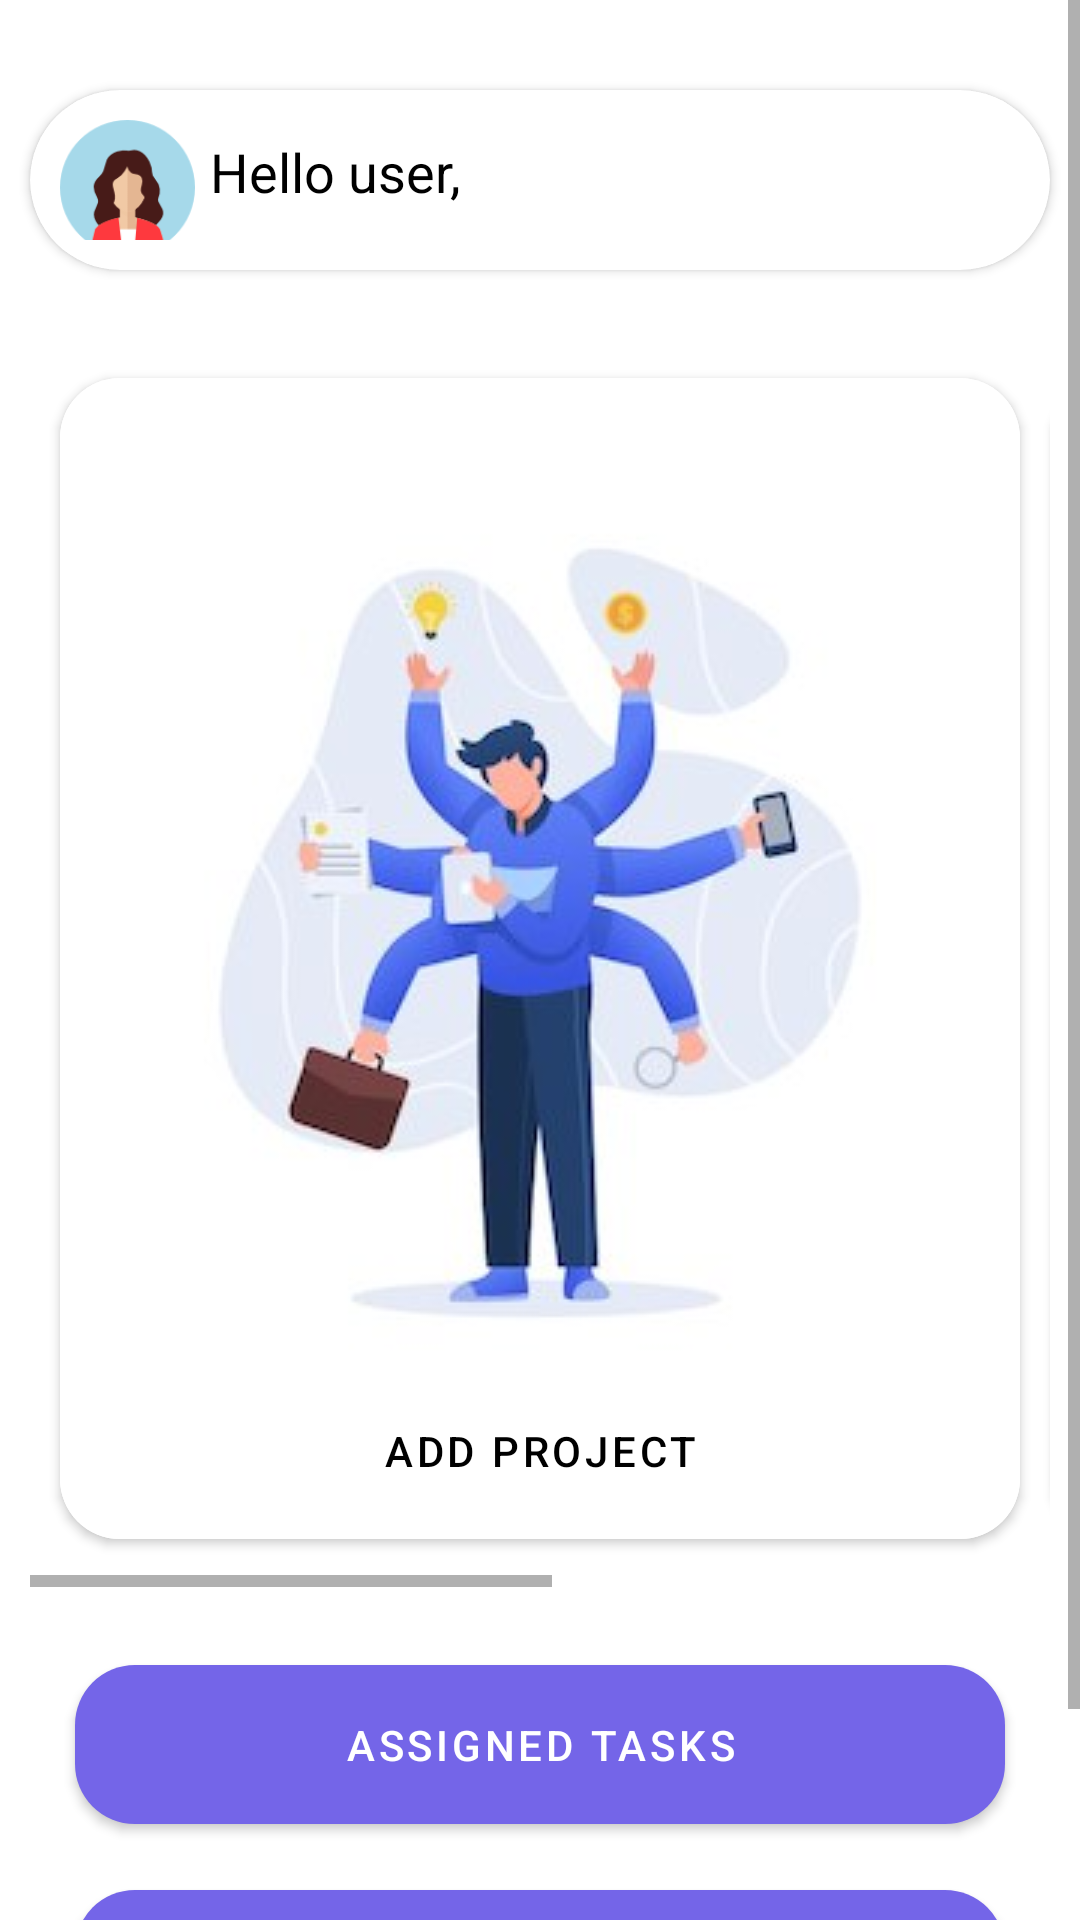

Write the Android layout XML for this screen, with the resource values it uses.
<!-- AndroidManifest.xml: application theme Theme.DailyProjectManagment -->
<!-- res/layout/fragment_home.xml -->
<?xml version="1.0" encoding="utf-8"?>
<ScrollView
    xmlns:android="http://schemas.android.com/apk/res/android"
    xmlns:app="http://schemas.android.com/apk/res-auto"
    xmlns:tools="http://schemas.android.com/tools"
    android:layout_width="match_parent"
    android:layout_height="match_parent">

<LinearLayout
    android:layout_marginTop="20dp"
    android:paddingBottom="30dp"
    android:layout_width="match_parent"
    android:layout_height="match_parent"
    tools:context=".ui.home.HomeFragment"
    android:orientation="vertical">

    <androidx.cardview.widget.CardView
        android:layout_margin="10dp"
        app:cardBackgroundColor="@color/white"
        app:cardCornerRadius="30dp"
        android:layout_width="match_parent"
        android:layout_height="wrap_content">

        <LinearLayout
            android:layout_margin="10dp"
            android:layout_width="match_parent"
            android:layout_height="40dp"
            android:orientation="horizontal">

            <com.google.android.material.imageview.ShapeableImageView
                android:layout_width="45dp"
                android:layout_height="45dp"
                android:src="@drawable/female">

            </com.google.android.material.imageview.ShapeableImageView>

        <TextView
            android:layout_margin="5dp"
            android:layout_marginStart="15dp"
            android:textColor="@color/black"
            android:id="@+id/text_home"
            android:layout_width="match_parent"
            android:layout_height="wrap_content"
            android:text="Hello user,"
            android:textStyle="normal"
            android:textAlignment="textStart"
            android:textSize="18sp" />
        </LinearLayout>

    </androidx.cardview.widget.CardView>


    <HorizontalScrollView
        android:layout_width="match_parent"
        android:layout_height="wrap_content"
        android:layout_margin="10dp">

        <LinearLayout
            android:layout_margin="5dp"
            android:id="@+id/ll"
            android:layout_width="match_parent"
            android:layout_height="match_parent"
            android:orientation="horizontal">

            <com.google.android.material.button.MaterialButton
                android:padding="20dp"
                android:id="@+id/btnAdProject"
                style="@style/HomeImageButtonStyle"
                android:drawableTop="@drawable/multitasking"
                android:text="Add Project"></com.google.android.material.button.MaterialButton>

            <com.google.android.material.button.MaterialButton
                android:padding="20dp"
                android:id="@+id/btnAdTask"
                style="@style/HomeImageButtonStyle"
                android:drawableTop="@drawable/task_manager"
                android:text="Add Task">

            </com.google.android.material.button.MaterialButton>
















        </LinearLayout>
    </HorizontalScrollView>

    <com.google.android.material.button.MaterialButton
        android:text="Assigned Tasks"
        android:id="@+id/btnAssignedTasks"
        style="@style/ButtonStyle">
    </com.google.android.material.button.MaterialButton>

    <com.google.android.material.button.MaterialButton
        android:text="Pending Items"
        android:id="@+id/btnpendingItems"
        style="@style/ButtonStyle">
    </com.google.android.material.button.MaterialButton>

</LinearLayout>
</ScrollView>
<!-- resources referenced by this layout -->
<resources>
  <color name="black">#FF000000</color>
  <color name="white">#FFFFFFFF</color>
  <!-- drawable add_project: png bitmap (drawable, 27350 bytes) -->
  <!-- drawable female: png bitmap (drawable, 4260 bytes) -->
  <!-- drawable multitasking: jpg bitmap (drawable, 12450 bytes) -->
  <!-- drawable task_manager: jpg bitmap (drawable, 25424 bytes) -->
  <style name="ButtonStyle" parent="ThemeOverlay.Material3.Button">
          <item name="backgroundColor">@color/green</item>
          <item name="android:textColor">@color/white</item>
          <item name="android:layout_width">match_parent</item>
          <item name="android:layout_marginStart">10dp</item>
          <item name="android:layout_marginTop">15dp</item>
          <item name="android:layout_marginEnd">25dp</item>
          <item name="android:layout_height">65dp</item>
  
          <item name="android:buttonCornerRadius" tools:targetApi="p">20dp</item>
      </style>
  <style name="HomeImageButtonStyle" parent="ThemeOverlay.Material3.Button">
          <item name="android:textColor">@color/black</item>
  
          <item name="cornerRadius">20dp</item>
          <item name="android:textStyle">normal</item>
          <item name="android:textSize">20sp</item>
          <item name="android:paddingBottom">10dp</item>
          <item name="android:layout_width">match_parent</item>
          <item name="android:layout_margin">5dp</item>
          <item name="android:layout_height">200dp</item>
      </style>
  <style name="Theme.DailyProjectManagment" parent="Theme.MaterialComponents.DayNight.DarkActionBar">
          
          <item name="colorPrimary">@color/purple_500</item>
          <item name="colorPrimaryVariant">@color/purple_200</item>
          <item name="colorOnPrimary">@color/white</item>
          
          <item name="colorSecondary">@color/purple_500</item>
          <item name="colorSecondaryVariant">@color/purple_200</item>
          <item name="colorOnSecondary">@color/black</item>
          
          <item name="android:statusBarColor">?attr/colorPrimaryVariant</item>
          
      </style>
  <color name="green">#00cba9</color>
  <color name="purple_500">#FF7465E8</color>
  <color name="purple_200">#FF6200EE</color>
</resources>
